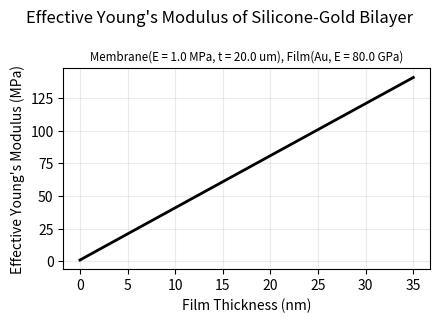

This figure's Python source:
import numpy as np
import matplotlib.pyplot as plt

def effective_youngs_modulus_bilayer(t_silicone, E_silicone, t_gold, E_gold):
    """
    Computes the effective Young's modulus of a bilayer system (gold on silicone)
    using a rule-of-mixtures type approximation for plane-stress membrane behavior.

    *NOTE: this is the same equation used by Niklaus and Shea (2010) Electrical conductivity
    and Young's modulus of flexible nanocomposites made by metal-ion implantation...

    Parameters:
    - t_silicone: thickness of the silicone layer (in meters)
    - E_silicone: Young's modulus of silicone (in Pascals)
    - t_gold: thickness of the gold film (in meters)
    - E_gold: Young's modulus of gold (in Pascals)

    Returns:
    - E_effective: Effective Young's modulus of the bilayer (in Pascals)
    """

    total_thickness = t_silicone + t_gold
    E_effective = (E_silicone * t_silicone + E_gold * t_gold) / total_thickness
    return E_effective


if __name__ == "__main__":

    # Example parameters
    MEMB_THICKNESS = 20e-6  # 20 microns
    MEMB_YOUNGS_MODULUS = 1e6  # 1 MPa
    FILM_THICKNESS = 20e-9  # 20 nm
    FILM_YOUNGS_MODULUS = 80e9  # 80 GPa

    # Compute effective modulus
    E_eff = effective_youngs_modulus_bilayer(MEMB_THICKNESS, MEMB_YOUNGS_MODULUS, FILM_THICKNESS, FILM_YOUNGS_MODULUS)
    print(f"Effective Young's modulus: {E_eff:.2e} Pa")

    # Plot E_eff as a function of Au thickness
    au_thicknesses = np.linspace(0, 35e-9, 50)
    E_eff = np.array([effective_youngs_modulus_bilayer(MEMB_THICKNESS, MEMB_YOUNGS_MODULUS, x, FILM_YOUNGS_MODULUS) for x in au_thicknesses])
    fig, ax = plt.subplots(figsize=(4.5, 3.25))
    ax.plot(au_thicknesses * 1e9, E_eff * 1e-6, color='k', lw=2)
    ax.set_xlabel("Film Thickness (nm)")
    ax.set_ylabel("Effective Young's Modulus (MPa)")
    ax.grid(alpha=0.25)
    plt.suptitle("Effective Young's Modulus of Silicone-Gold Bilayer")
    ax.set_title("Membrane(E = {} MPa, t = {} um), Film(Au, E = {} GPa)".format(
        MEMB_YOUNGS_MODULUS * 1e-6, MEMB_THICKNESS * 1e6, FILM_YOUNGS_MODULUS * 1e-9),
        fontsize='small')
    plt.tight_layout()
    plt.show()
